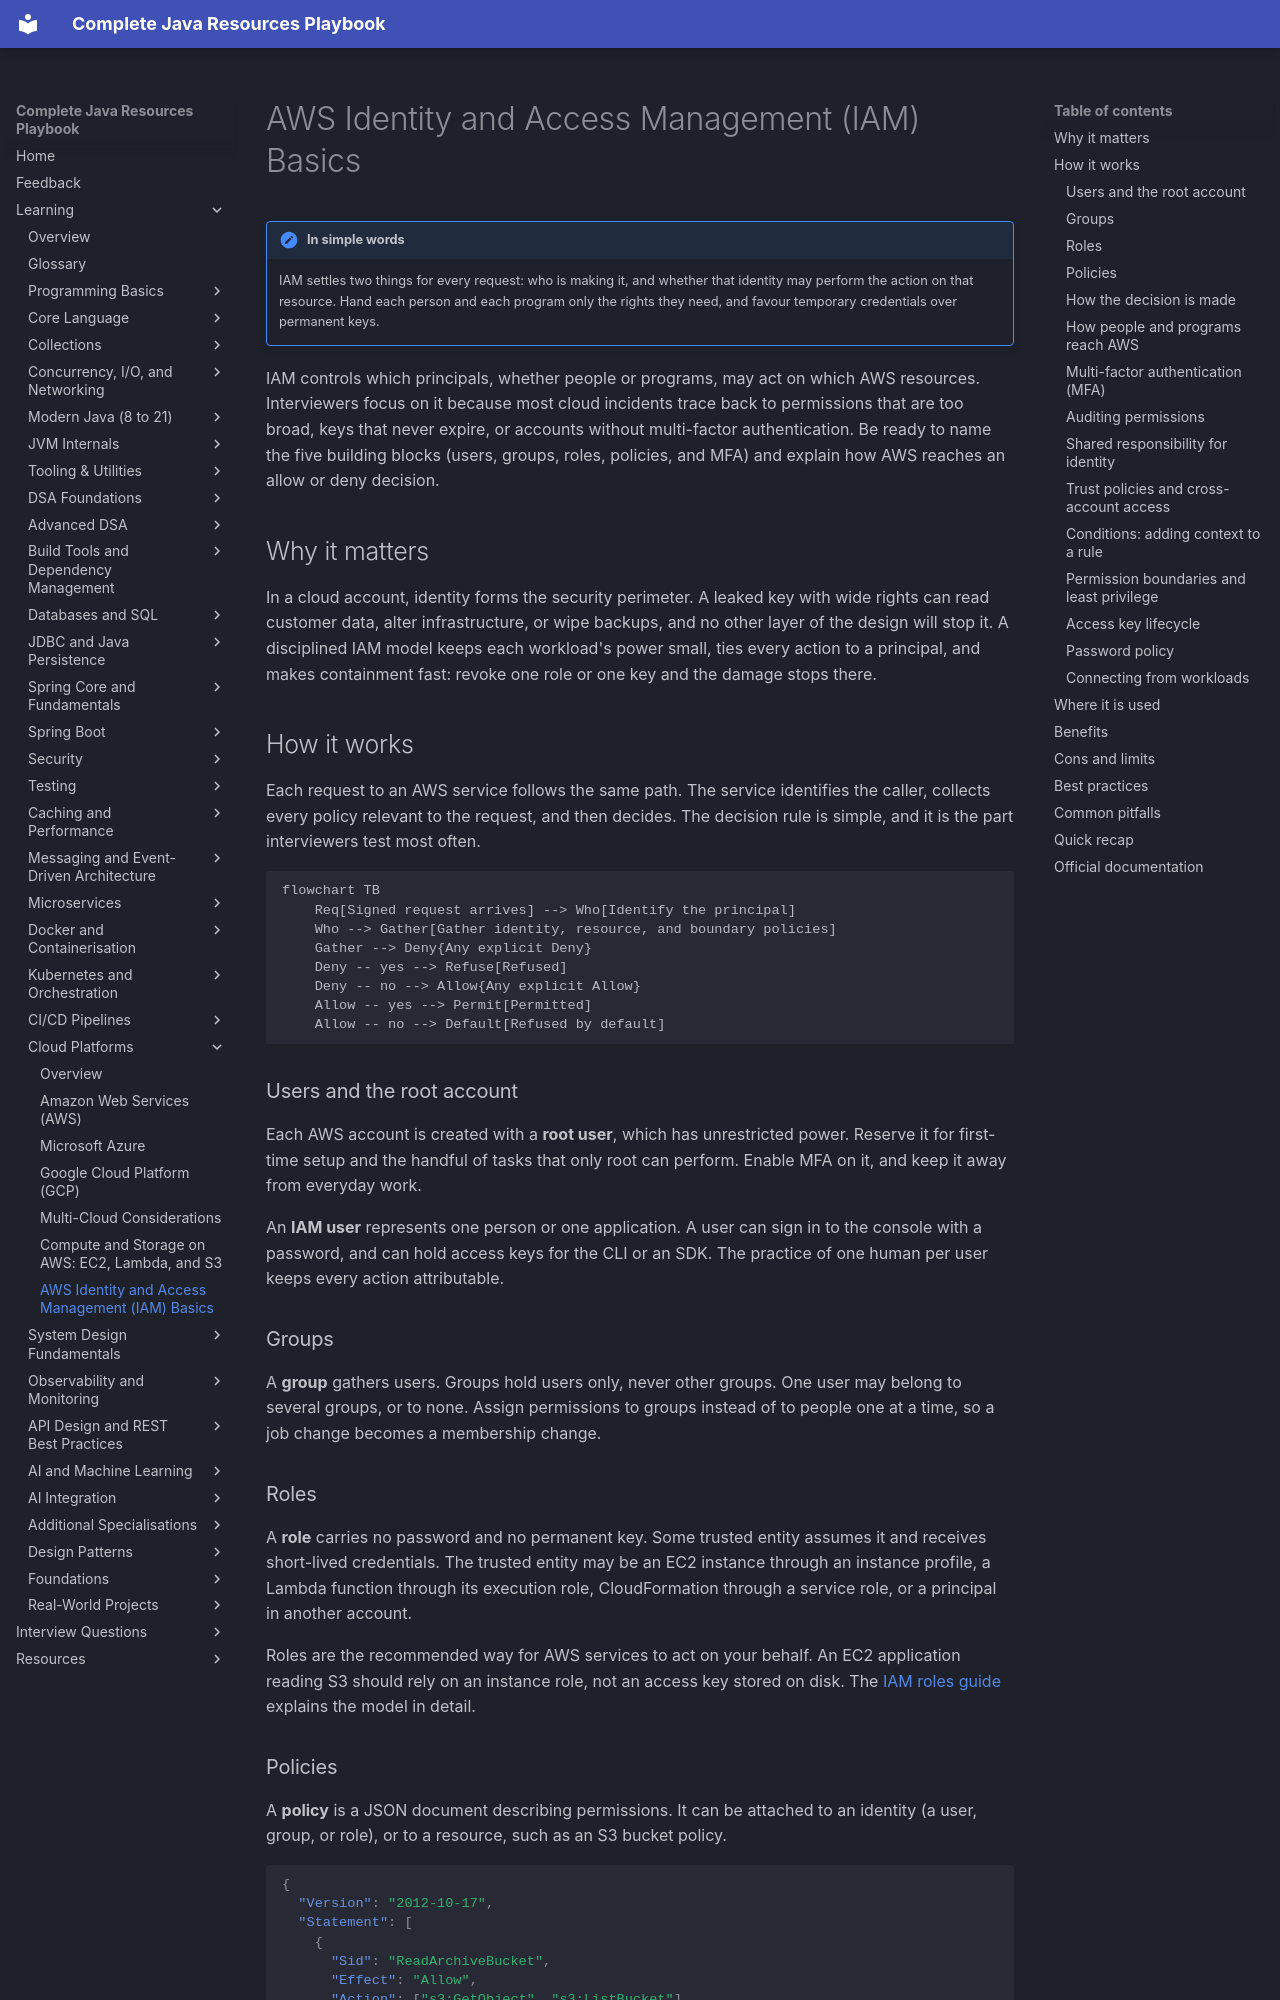

repository: AthiraMohan14/Complete-Java-Resource-PlayBook · page: learning/18-cloud/iam-and-security-basics/index.html · generator: mkdocs

# AWS Identity and Access Management (IAM) Basics

!!! note "In simple words"
    IAM settles two things for every request: who is making it, and whether that identity may perform the action on that resource. Hand each person and each program only the rights they need, and favour temporary credentials over permanent keys.

IAM controls which principals, whether people or programs, may act on which AWS resources. Interviewers focus on it because most cloud incidents trace back to permissions that are too broad, keys that never expire, or accounts without multi-factor authentication. Be ready to name the five building blocks (users, groups, roles, policies, and MFA) and explain how AWS reaches an allow or deny decision.

## Why it matters

In a cloud account, identity forms the security perimeter. A leaked key with wide rights can read customer data, alter infrastructure, or wipe backups, and no other layer of the design will stop it. A disciplined IAM model keeps each workload's power small, ties every action to a principal, and makes containment fast: revoke one role or one key and the damage stops there.

## How it works

Each request to an AWS service follows the same path. The service identifies the caller, collects every policy relevant to the request, and then decides. The decision rule is simple, and it is the part interviewers test most often.

```mermaid
flowchart TB
    Req[Signed request arrives] --> Who[Identify the principal]
    Who --> Gather[Gather identity, resource, and boundary policies]
    Gather --> Deny{Any explicit Deny}
    Deny -- yes --> Refuse[Refused]
    Deny -- no --> Allow{Any explicit Allow}
    Allow -- yes --> Permit[Permitted]
    Allow -- no --> Default[Refused by default]
```

### Users and the root account

Each AWS account is created with a **root user**, which has unrestricted power. Reserve it for first-time setup and the handful of tasks that only root can perform. Enable MFA on it, and keep it away from everyday work.

An **IAM user** represents one person or one application. A user can sign in to the console with a password, and can hold access keys for the CLI or an SDK. The practice of one human per user keeps every action attributable.

### Groups

A **group** gathers users. Groups hold users only, never other groups. One user may belong to several groups, or to none. Assign permissions to groups instead of to people one at a time, so a job change becomes a membership change.

### Roles

A **role** carries no password and no permanent key. Some trusted entity assumes it and receives short-lived credentials. The trusted entity may be an EC2 instance through an instance profile, a Lambda function through its execution role, CloudFormation through a service role, or a principal in another account.

Roles are the recommended way for AWS services to act on your behalf. An EC2 application reading S3 should rely on an instance role, not an access key stored on disk. The [IAM roles guide](https://docs.aws.amazon.com/IAM/latest/UserGuide/id_roles.html) explains the model in detail.
